Run: headless pygame with SDL's dummy video driver; simulated clock (each Clock.tick advances the game by its frame time, no real sleeping); random seed 0; keys injected as events and as key.get_pressed() state; no mouse input.
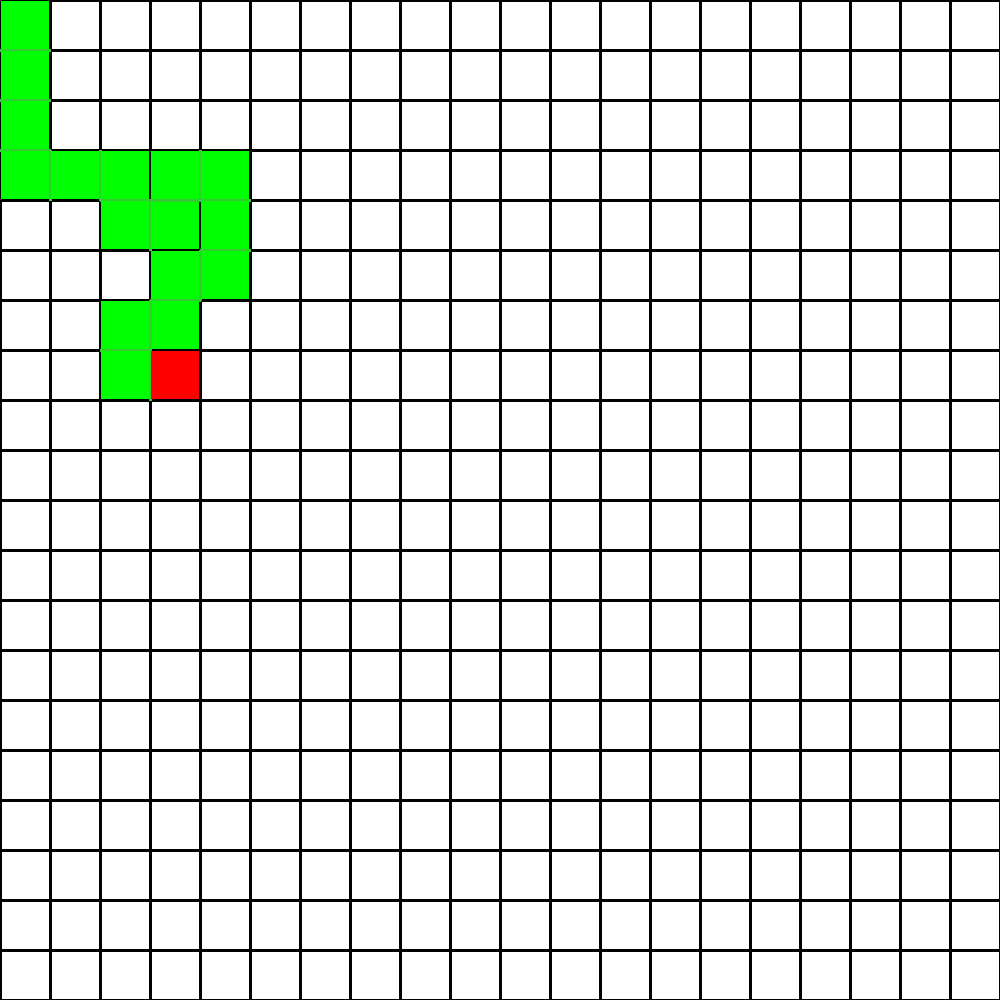
Frame 1 of 4 · flips 1–60 · no input
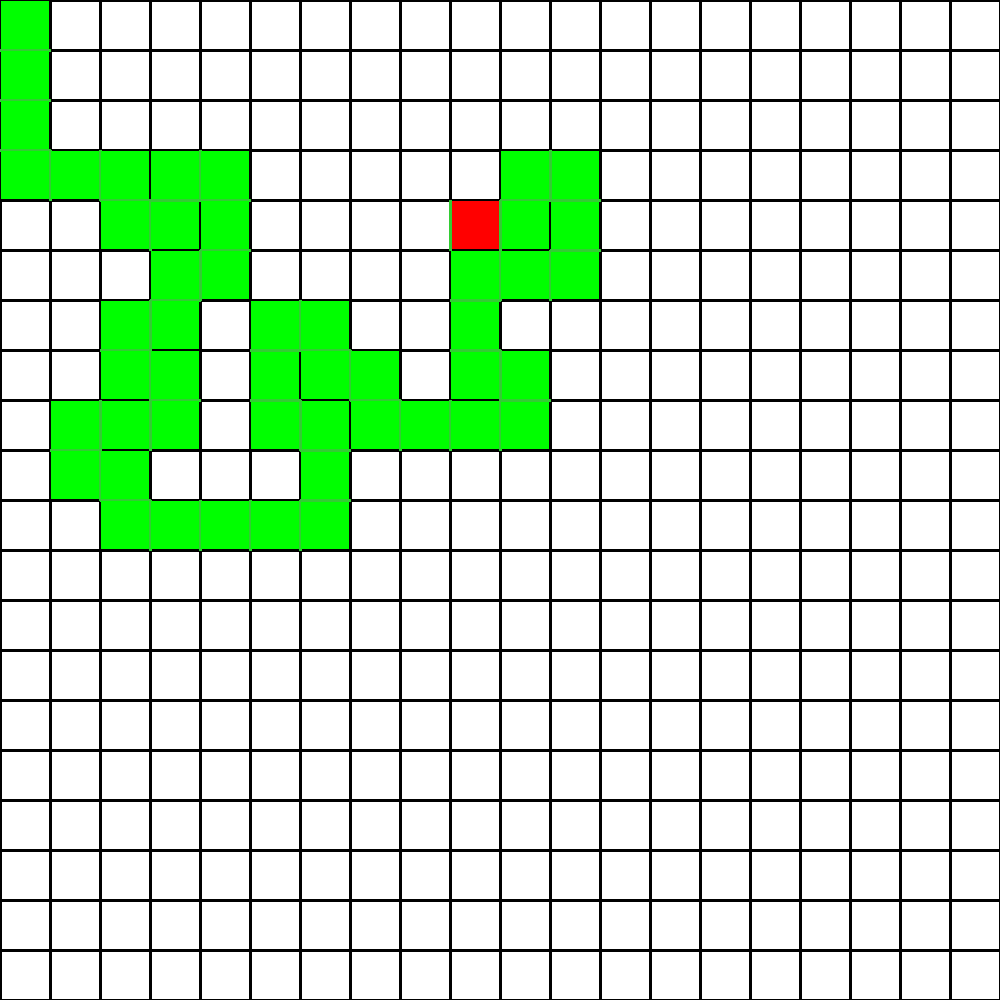
Frame 2 of 4 · flips 61–180 · tapped SPACE, RETURN · held RIGHT (→), D
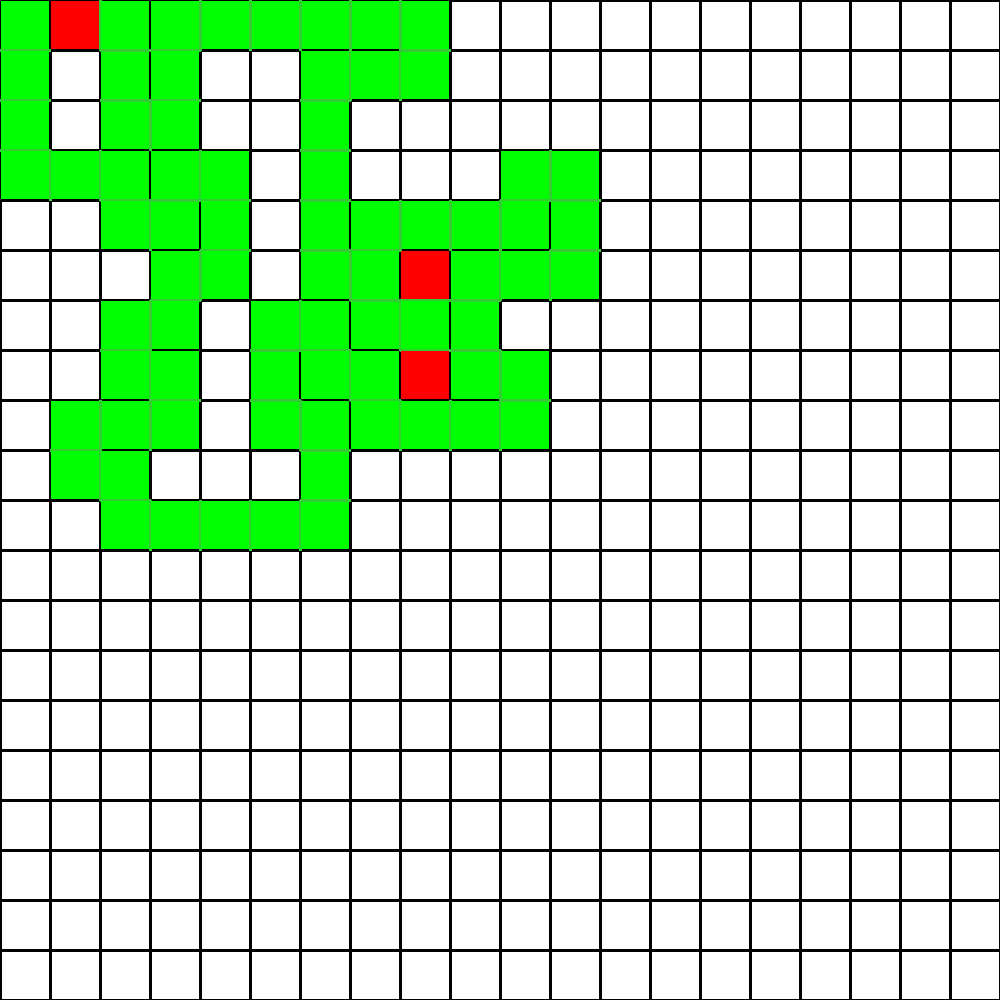
Frame 3 of 4 · flips 181–300 · held DOWN (↓), S
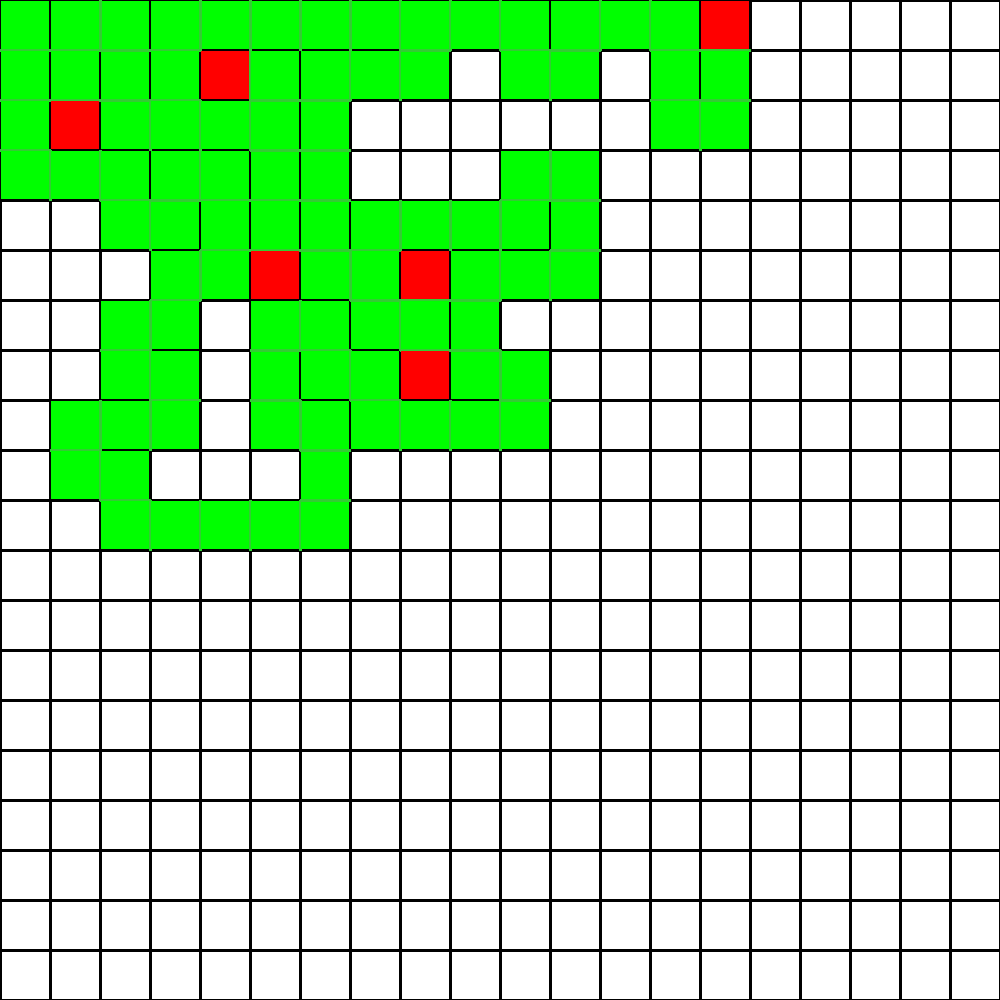
Frame 4 of 4 · flips 301–420 · held LEFT (←), A, UP (↑), W

The pygame program that drew these frames:

"""This holds the definitions for a maze generator and solver, including the Maze, Cell, and Agent classes."""
import pygame
import random
import time

# Define pygame constants for the window size and frames per second
HEIGHT = 1000
WIDTH = 1000
FPS = 1000

thickness = 3

graphics_enabled = True


class Cell:
    """This is a cell in the maze. It has a position, walls, and a visited flag."""

    def __init__(self, row: int, col: int):
        self.row = row
        self.col = col
        # walls are stored as a dictionary of booleans, defaulted to all walls up (True)
        self.walls = {'N': True, 'E': True, 'S': True, 'W': True}
        self.visited = False

    def __repr__(self):
        return f'Cell({self.row}, {self.col})'

    def print_walls(self):
        """Prints the walls of the cell."""
        print(f'Cell({self.row}, {self.col}) walls: {self.walls}')


class Maze:
    """This represents the overall maze, which is a grid of cells."""

    def __init__(self, size: int):
        self.size = size
        # cells are stored as a list of lists, with each inner list representing a row. Walls are up by default.
        self.cells = [[Cell(row, col) for col in range(size)] for row in range(size)]
        self.cell_size = HEIGHT // size

    def __repr__(self):
        return f'Maze({self.size})'

    def print_maze(self):
        """Prints the maze."""
        print(f'Maze({self.size})')
        for row in self.cells:
            print(row)

    def fill_cell(self, color: tuple, screen: pygame.Surface, cell: Cell):
        """Draws a rectangle in the cell to fill it in, and """
        pygame.draw.rect(screen, color, ((cell.col * self.cell_size) + 1, (cell.row * self.cell_size) + 1,
                                         self.cell_size - 2, self.cell_size - 2))
        pygame.display.flip()

    def update_walls(self, cell: Cell, screen: pygame.Surface):
        """Updates the maze by checking the walls of the cell. If the cell wall is marked as False,
            the wall is erased."""
        if graphics_enabled:
            if not cell.walls['N']:
                pygame.draw.line(screen, (51, 204, 51), (cell.col * self.cell_size, cell.row * self.cell_size),
                                 ((cell.col + 1) * self.cell_size, cell.row * self.cell_size), thickness)
            if not cell.walls['E']:
                pygame.draw.line(screen, (51, 204, 51), ((cell.col + 1) * self.cell_size, cell.row * self.cell_size),
                                 ((cell.col + 1) * self.cell_size, (cell.row + 1) * self.cell_size), thickness)
            if not cell.walls['S']:
                pygame.draw.line(screen, (51, 204, 51),
                                 ((cell.col + 1) * self.cell_size, (cell.row + 1) * self.cell_size),
                                 (cell.col * self.cell_size, (cell.row + 1) * self.cell_size), thickness)
            if not cell.walls['W']:
                pygame.draw.line(screen, (51, 204, 51), (cell.col * self.cell_size, (cell.row + 1) * self.cell_size),
                                 (cell.col * self.cell_size, cell.row * self.cell_size), thickness)
            pygame.display.flip()

    def draw_maze(self, screen: pygame.Surface):
        """Draws the initial grid for the maze using pygame. Cell borders are drawn where walls are up.
        Also used to clear the maze generator."""

        screen.fill((255, 255, 255))

        for row in self.cells:
            for cell in row:
                if cell.walls['N']:
                    pygame.draw.line(screen, (0, 0, 0), (cell.col * self.cell_size, cell.row * self.cell_size),
                                     ((cell.col + 1) * self.cell_size, cell.row * self.cell_size), thickness)
                if cell.walls['E']:
                    pygame.draw.line(screen, (0, 0, 0), ((cell.col + 1) * self.cell_size, cell.row * self.cell_size),
                                     ((cell.col + 1) * self.cell_size, (cell.row + 1) * self.cell_size), thickness)
                if cell.walls['S']:
                    pygame.draw.line(screen, (0, 0, 0),
                                     ((cell.col + 1) * self.cell_size, (cell.row + 1) * self.cell_size),
                                     (cell.col * self.cell_size, (cell.row + 1) * self.cell_size), thickness)
                if cell.walls['W']:
                    pygame.draw.line(screen, (0, 0, 0), (cell.col * self.cell_size, (cell.row + 1) * self.cell_size),
                                     (cell.col * self.cell_size, cell.row * self.cell_size), thickness)
        pygame.display.flip()


class Agent:
    """This is a generic agent class. It has a position and a maze that it is created in. It is represented by a
    red box that is drawn in a cell on the maze. """

    def __init__(self, maze: Maze, starting_row: int = 0, starting_col: int = 0, color: tuple = (255, 0, 0),
                 trail_color: tuple = (51, 204, 51)):
        self.maze = maze
        self.row = starting_row
        self.col = starting_col
        self.size = maze.cell_size - 2
        self.color = color
        self.trail_color = trail_color
        self.current_cell = self.maze.cells[self.row][self.col]

    def __repr__(self):
        return f'Agent({self.maze})'

    def print_agent(self):
        """Prints the agent's position."""
        print(f'Agent({self.maze}) is at ({self.row}, {self.col})')

    def draw_agent(self, screen: pygame.Surface):
        """Draws the agent on the maze, centered in the cell."""
        pygame.draw.rect(screen, self.color,
                         ((self.col * self.maze.cell_size) + 1, (self.row * self.maze.cell_size) + 1,
                          self.size, self.size))
        # pygame.display.flip()

    def move(self, direction: str, screen: pygame.Surface):
        """Moves the agent in the given direction, if possible. if the agent is at the edge of the maze, it will not
        move. It will also not move through walls. """
        #
        if graphics_enabled:
            # color in the current spot with the trail color, same size as the agent
            pygame.draw.rect(screen, self.trail_color,
                             ((self.col * self.maze.cell_size) + 1, (self.row * self.maze.cell_size) + 1,
                              self.size, self.size))
        if direction == 'N' and not self.maze.cells[self.row][self.col].walls['N']:
            if self.row > 0:
                self.row -= 1
        elif direction == 'E' and not self.maze.cells[self.row][self.col].walls['E']:
            if self.col < self.maze.size - 1:
                self.col += 1
        elif direction == 'S' and not self.maze.cells[self.row][self.col].walls['S']:
            if self.row < self.maze.size - 1:
                self.row += 1
        elif direction == 'W' and not self.maze.cells[self.row][self.col].walls['W']:
            if self.col > 0:
                self.col -= 1
        else:
            # print('Invalid direction.')
            pass

        self.current_cell = self.maze.cells[self.row][self.col]
        if graphics_enabled:
            self.draw_agent(screen)


def generate_maze(size, algorithm, screen: pygame.Surface = None):
    maze = Maze(size)
    maze_generator = MazeGenerator(maze)
    while not maze_generator.done:
        maze_generator.algorithms[algorithm](screen)  # Pass None for the screen if we're not displaying
        if screen is not None:
            pygame.display.flip()

    return maze


class MazeGenerator(Agent):
    """This is the maze generator class, a superclass of the Agent class. It contains all the maze generation
    algorithms."""

    def __init__(self, maze: Maze, color: tuple = (255, 0, 0), trail_color: tuple = (0, 255, 0)):
        super().__init__(maze, color=color, trail_color=trail_color)
        self.current_cell.visited = True
        self.stack = []
        self.stack.append(self.current_cell)
        self.done = False
        self.algorithms = {'depth_first': self.generate_maze_depth_first_step}

    def generate_maze_depth_first_step(self, screen: pygame.Surface):
        """Generate one step of the maze using iterative backtracking (randomized depth-first)."""
        if len(self.stack) > 0:
            # Pop the current cell from the stack
            self.current_cell = self.stack.pop()

            # place agent on current cell
            self.row = self.current_cell.row
            self.col = self.current_cell.col
            neighbors = []
            if self.current_cell.row > 0:
                neighbors.append(self.maze.cells[self.current_cell.row - 1][self.current_cell.col])
            if self.current_cell.col < self.maze.size - 1:
                neighbors.append(self.maze.cells[self.current_cell.row][self.current_cell.col + 1])
            if self.current_cell.row < self.maze.size - 1:
                neighbors.append(self.maze.cells[self.current_cell.row + 1][self.current_cell.col])
            if self.current_cell.col > 0:
                neighbors.append(self.maze.cells[self.current_cell.row][self.current_cell.col - 1])
            # If current cell has unvisited neighbors, push it back to the stack
            if not all(neighbor.visited for neighbor in neighbors):
                self.stack.append(self.current_cell)

            direction = random.choice(['N', 'E', 'S', 'W'])
            if direction == 'N':
                if self.current_cell.row > 0:
                    neighbor_cell = self.maze.cells[self.current_cell.row - 1][self.current_cell.col]
                    if not neighbor_cell.visited:
                        self.current_cell.walls['N'] = False
                        neighbor_cell.walls['S'] = False
                        neighbor_cell.visited = True
                        self.stack.append(neighbor_cell)
                        self.maze.update_walls(self.current_cell, screen)
                        self.maze.update_walls(neighbor_cell, screen)
                        self.move(direction, screen)
            elif direction == 'E':
                if self.current_cell.col < self.maze.size - 1:
                    neighbor_cell = self.maze.cells[self.current_cell.row][self.current_cell.col + 1]
                    if not neighbor_cell.visited:
                        self.current_cell.walls['E'] = False
                        neighbor_cell.walls['W'] = False
                        neighbor_cell.visited = True
                        self.stack.append(neighbor_cell)
                        self.maze.update_walls(self.current_cell, screen)
                        self.maze.update_walls(neighbor_cell, screen)
                        self.move(direction, screen)
            elif direction == 'S':
                if self.current_cell.row < self.maze.size - 1:
                    neighbor_cell = self.maze.cells[self.current_cell.row + 1][self.current_cell.col]
                    if not neighbor_cell.visited:
                        self.current_cell.walls['S'] = False
                        neighbor_cell.walls['N'] = False
                        neighbor_cell.visited = True
                        self.stack.append(neighbor_cell)
                        self.maze.update_walls(self.current_cell, screen)
                        self.maze.update_walls(neighbor_cell, screen)
                        self.move(direction, screen)
            elif direction == 'W':
                if self.current_cell.col > 0:
                    neighbor_cell = self.maze.cells[self.current_cell.row][self.current_cell.col - 1]
                    if not neighbor_cell.visited:
                        self.current_cell.walls['W'] = False
                        neighbor_cell.walls['E'] = False
                        neighbor_cell.visited = True
                        self.stack.append(neighbor_cell)
                        self.maze.update_walls(self.current_cell, screen)
                        self.maze.update_walls(neighbor_cell, screen)
                        self.move(direction, screen)
        else:
            # No unvisited neighbors, maze generation is complete
            self.done = True


class MazeSolver(Agent):
    def __init__(self, maze: Maze, target_cell: Cell, color: tuple = (0, 0, 255), trail_color: tuple = (0, 255, 0)):
        super().__init__(maze, color=color, trail_color=trail_color)
        self.current_cell.visited = True
        self.stack = []
        self.stack.append(self.current_cell)
        self.done = False
        self.algorithms = {'depth_first': self.depth_first_step, 'breadth_first': self.breadth_first_step(),
                           'a_star': self.a_star_step}
        self.target_cell = target_cell

    def depth_first_step(self, screen: pygame.Surface):
        """One step of the maze solver algorithm using depth first search."""
        pass

    def breadth_first_step(self):
        """One step of the maze solver algorithm using breadth first search."""
        pass

    def a_star_step(self):
        pass


def main():
    """This animates the maze being generated. Useful for testing/visualizing the maze generation algorithm."""
    print('This is a module for a maze generator and solver.')
    maze = Maze(20)
    maze_generator = MazeGenerator(maze)

    if graphics_enabled:
        pygame.init()
        screen = pygame.display.set_mode((WIDTH, HEIGHT))
        pygame.display.set_caption('Maze Generator')
        clock = pygame.time.Clock()
        screen.fill((255, 255, 255))
        maze.draw_maze(screen)
        maze_generator.draw_agent(screen)
        pygame.display.flip()
        time.sleep(2)
        # Generate maze step by step

        running = True
        while running:
            clock.tick(FPS)  # Control the frame rate

            # Handle events
            for event in pygame.event.get():
                if event.type == pygame.QUIT:
                    pygame.quit()
                    running = False

            # Generate one step of the maze and update the display
            if not maze_generator.done:
                maze_generator.generate_maze_depth_first_step(screen)
                pygame.display.flip()
            else:
                maze.draw_maze(screen)

    pygame.quit()


if __name__ == '__main__':
    main()
